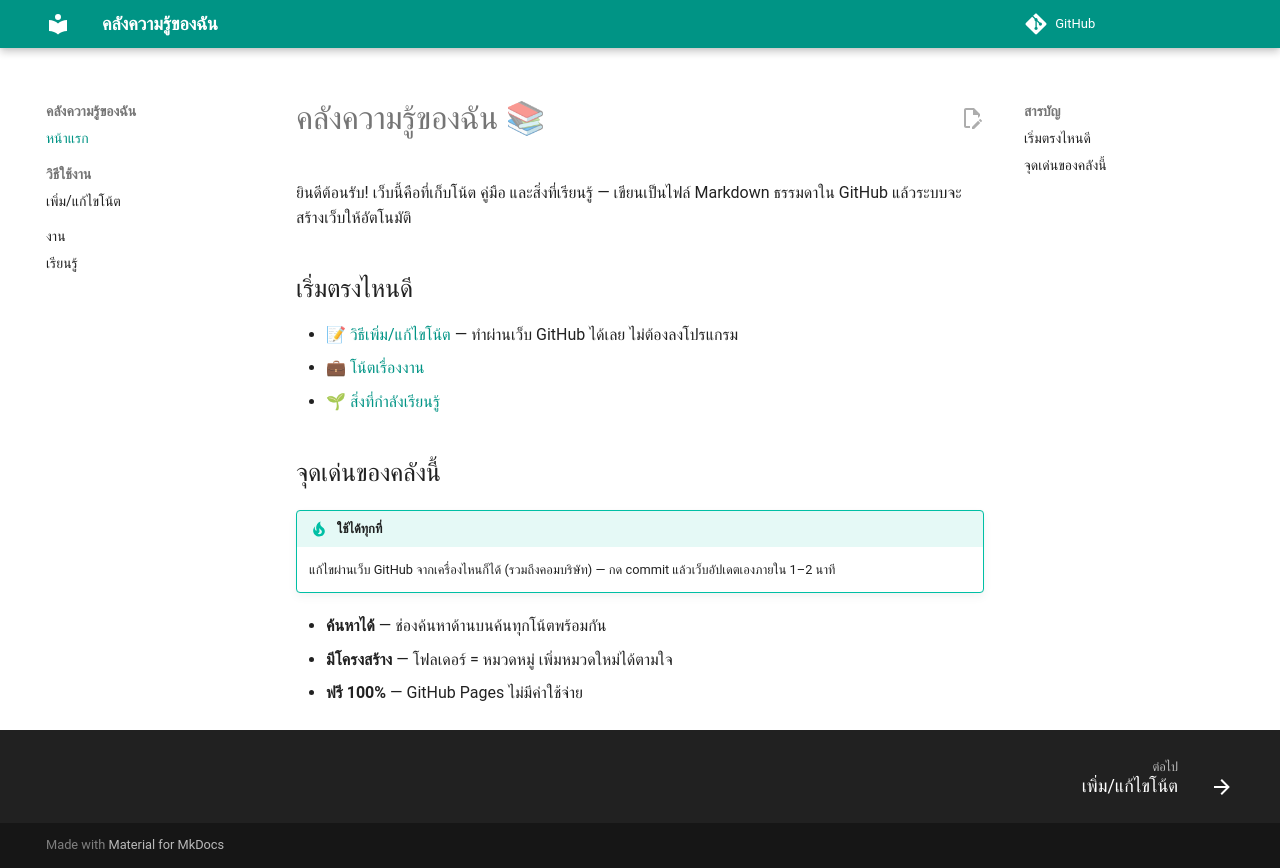

repository: ttharkesm-admin01/AI-Agent · page: index.html · generator: mkdocs

# คลังความรู้ของฉัน 📚

ยินดีต้อนรับ! เว็บนี้คือที่เก็บโน้ต คู่มือ และสิ่งที่เรียนรู้ — เขียนเป็นไฟล์
Markdown ธรรมดาใน GitHub แล้วระบบจะสร้างเว็บให้อัตโนมัติ

## เริ่มตรงไหนดี

- 📝 [วิธีเพิ่ม/แก้ไขโน้ต](guide/add-note.md) — ทำผ่านเว็บ GitHub ได้เลย ไม่ต้องลงโปรแกรม
- 💼 [โน้ตเรื่องงาน](work/index.md)
- 🌱 [สิ่งที่กำลังเรียนรู้](learning/index.md)

## จุดเด่นของคลังนี้

!!! tip "ใช้ได้ทุกที่"
    แก้ไขผ่านเว็บ GitHub จากเครื่องไหนก็ได้ (รวมถึงคอมบริษัท) —
    กด commit แล้วเว็บอัปเดตเองภายใน 1–2 นาที

- **ค้นหาได้** — ช่องค้นหาด้านบนค้นทุกโน้ตพร้อมกัน
- **มีโครงสร้าง** — โฟลเดอร์ = หมวดหมู่ เพิ่มหมวดใหม่ได้ตามใจ
- **ฟรี 100%** — GitHub Pages ไม่มีค่าใช้จ่าย
